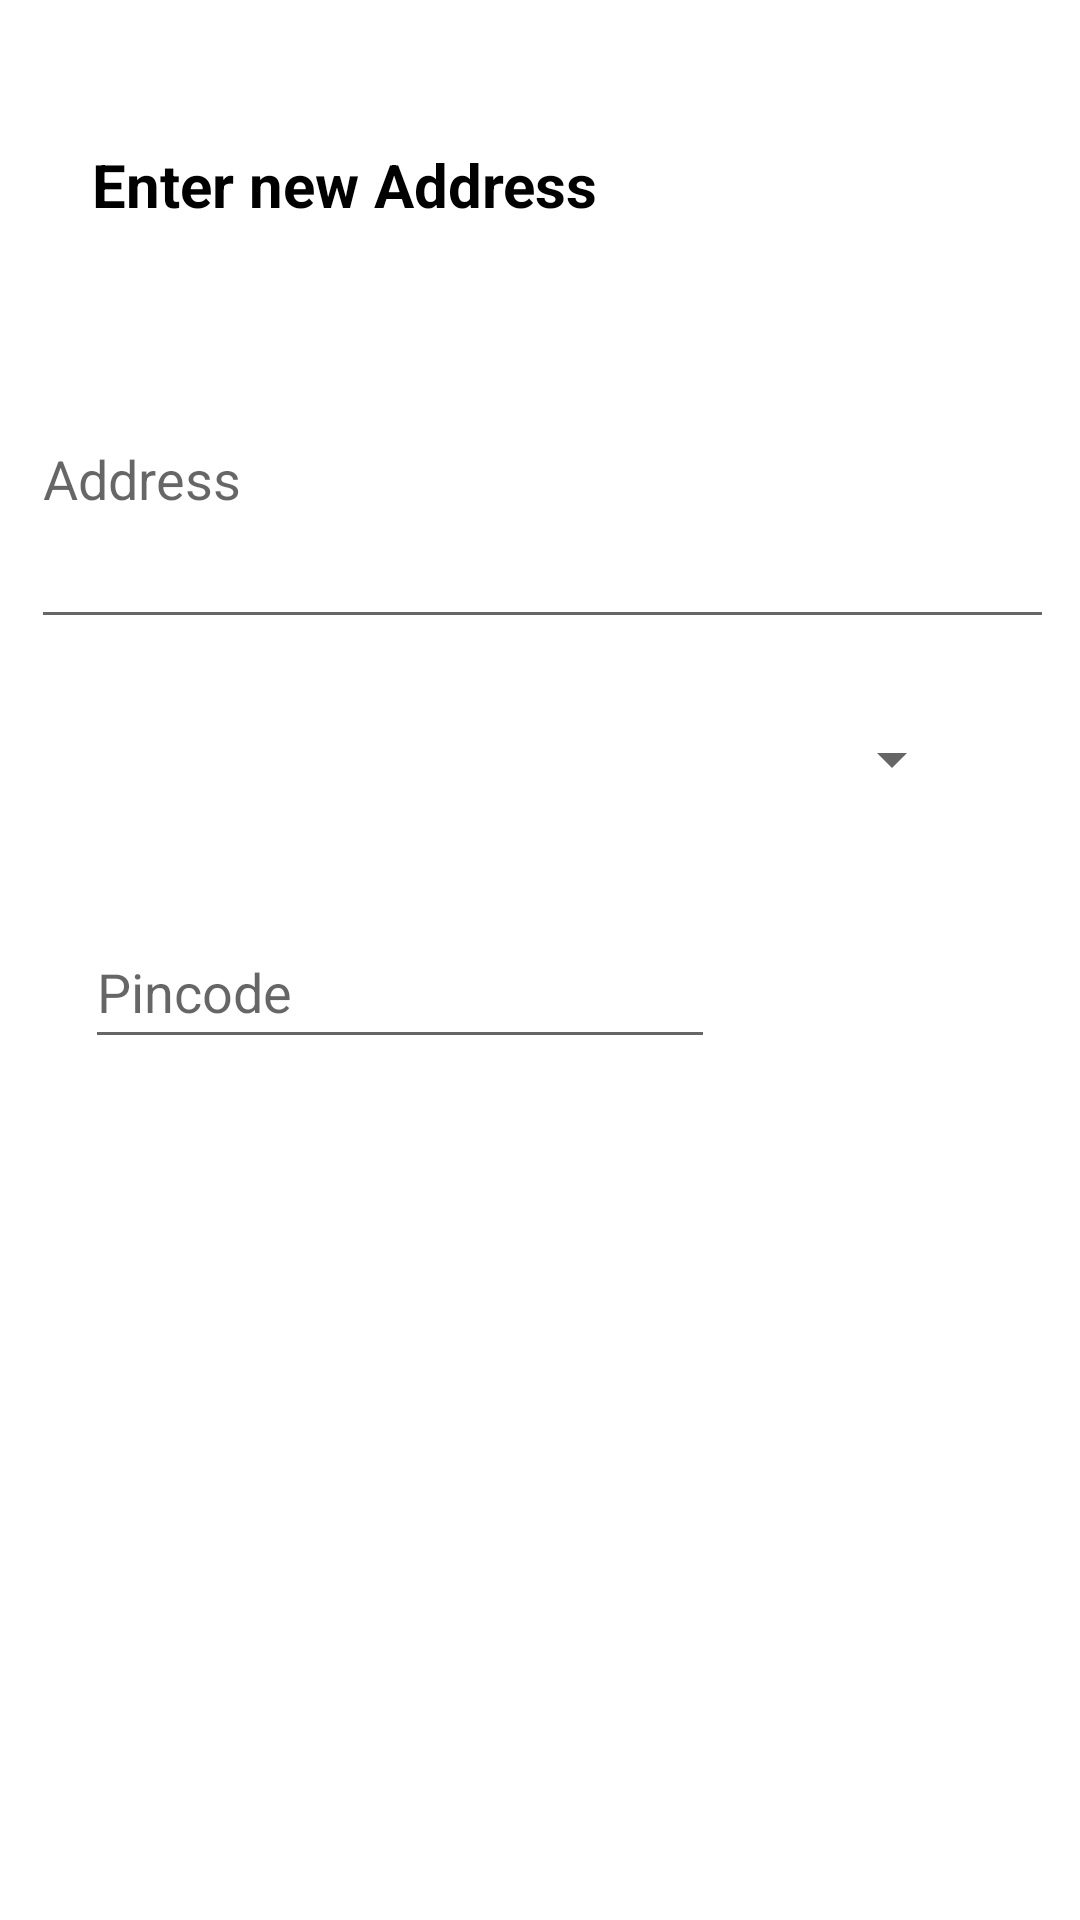

Reconstruct the res/layout file that produces this screen, plus the resources it refers to.
<!-- AndroidManifest.xml: application theme Theme.PersoalHeathCare -->
<!-- res/layout/addressedit.xml -->
<?xml version="1.0" encoding="utf-8"?>
<androidx.constraintlayout.widget.ConstraintLayout xmlns:android="http://schemas.android.com/apk/res/android"
    xmlns:app="http://schemas.android.com/apk/res-auto"
    xmlns:tools="http://schemas.android.com/tools"
    android:layout_width="match_parent"
    android:layout_height="match_parent">

    <TextView
        android:id="@+id/textView34"
        android:layout_width="wrap_content"
        android:layout_height="wrap_content"
        android:layout_marginTop="48dp"
        android:text="Enter new Address"
        android:textSize="20dp"
        android:textColor="@color/black"
        android:textStyle="bold"
        app:layout_constraintEnd_toEndOf="parent"
        app:layout_constraintHorizontal_bias="0.16"
        app:layout_constraintStart_toStartOf="parent"
        app:layout_constraintTop_toTopOf="parent" />

    <EditText
        android:id="@+id/edit_adress"
        android:layout_width="341dp"
        android:layout_height="110dp"
        android:layout_marginTop="28dp"
        android:ems="10"
        android:hint="Address"
        android:inputType="textMultiLine"
        app:layout_constraintEnd_toEndOf="parent"
        app:layout_constraintHorizontal_bias="0.542"
        app:layout_constraintStart_toStartOf="parent"
        app:layout_constraintTop_toBottomOf="@+id/textView34" />

    <Spinner
        android:id="@+id/spinner"
        android:layout_width="301dp"
        android:layout_height="wrap_content"
        android:layout_marginTop="16dp"
        android:minHeight="48dp"
        app:layout_constraintEnd_toEndOf="parent"
        app:layout_constraintHorizontal_bias="0.345"
        app:layout_constraintStart_toStartOf="parent"
        app:layout_constraintTop_toBottomOf="@+id/edit_adress" />

    <EditText
        android:id="@+id/edit_pin"
        android:layout_width="wrap_content"
        android:layout_height="wrap_content"
        android:layout_marginTop="28dp"
        android:ems="10"
        android:hint="Pincode"
        android:inputType="phone"
        android:minHeight="48dp"
        app:layout_constraintEnd_toEndOf="parent"
        app:layout_constraintHorizontal_bias="0.189"
        app:layout_constraintStart_toStartOf="parent"
        app:layout_constraintTop_toBottomOf="@+id/spinner" />

</androidx.constraintlayout.widget.ConstraintLayout>
<!-- resources referenced by this layout -->
<resources>
  <color name="black">#FF000000</color>
  <style name="Theme.PersoalHeathCare" parent="Theme.MaterialComponents.DayNight.DarkActionBar">
          
          <item name="colorPrimary">@color/purple_500</item>
          <item name="colorPrimaryVariant">@color/purple_700</item>
          <item name="colorOnPrimary">@color/white</item>
          
          <item name="colorSecondary">@color/teal_200</item>
          <item name="colorSecondaryVariant">@color/teal_700</item>
          <item name="colorOnSecondary">@color/black</item>
          
          <item name="android:statusBarColor">?attr/colorPrimaryVariant</item>
          
      </style>
  <color name="purple_500">#FF6200EE</color>
  <color name="purple_700">#FF3700B3</color>
  <color name="white">#FFFFFFFF</color>
  <color name="teal_200">#FF03DAC5</color>
  <color name="teal_700">#FF018786</color>
</resources>
